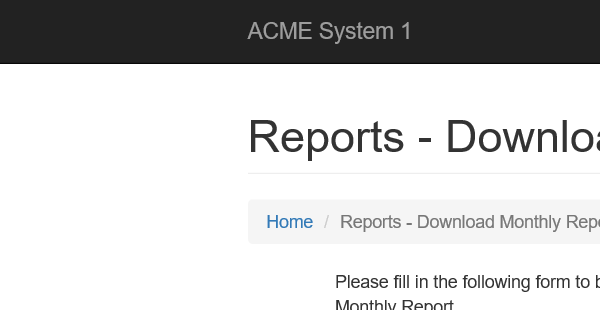
Task: Robotic Enterprise Framework
Workflow: System1_CreateYearlyReport

Step 1: Attach Browser 'iexplore.exe ACME' in window 'ACME System 1 - Reports - Download Monthly Report'

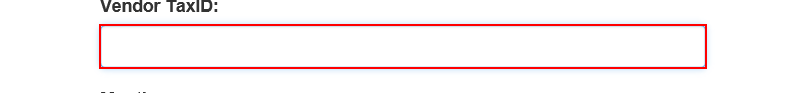
Step 2: type [in_TaxID] into the text box

Step 3: click on the element '---' (no picture)

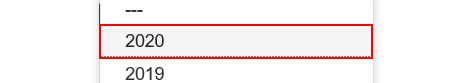
Step 4: click on the link '{{in_Year}}'

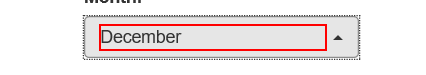
Step 5: click on the element

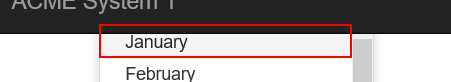
Step 6: click on the link '{{Months1}}'

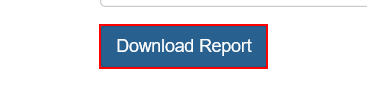
Step 7: click on the button

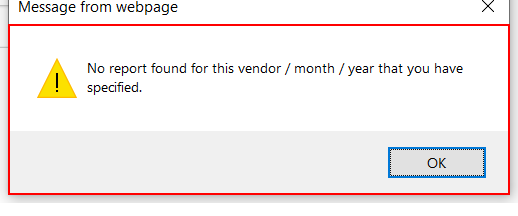
Step 8: find the dialog 'Message from webpage' in window 'Message from webpage' (iexplore.exe)

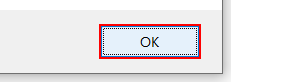
Step 9 [then]: click in window 'Message from webpage' (iexplore.exe)

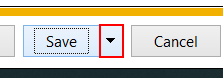
Step 10 [else]: click on the drop down button in window 'ACME System 1 - Reports - Download Monthly Report - Internet Exp*' (iexplore.exe)

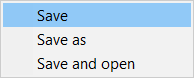
Step 11: Attach Window 'iexplore.exe' on the element (iexplore.exe)

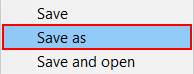
Step 12 [else]: click on 'menu item  Save as'

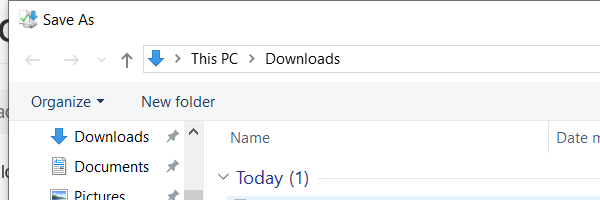
Step 13 [else]: Attach Window 'iexplore.exe  Save As' in window 'Save As' (iexplore.exe)

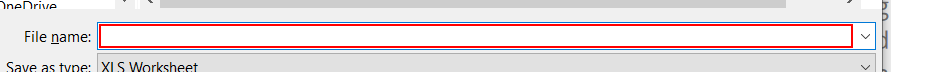
Step 14 [else]: type [ResolveFilePath] in window 'Save As' (iexplore.exe)

Step 15: click in window 'Save As' (iexplore.exe) (no picture)

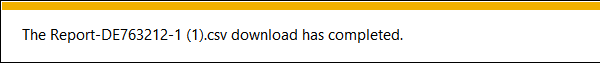
Step 16 [else]: On Element Appear 'text Notification' in window 'ACME System 1 - Reports - Download Monthly Report - Internet Exp*' (iexplore.exe)

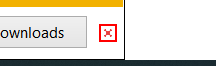
Step 17 [else]: click on the push button 'Close' in window 'ACME System 1 - Reports - Download Monthly Report - Internet Exp*' (iexplore.exe)
